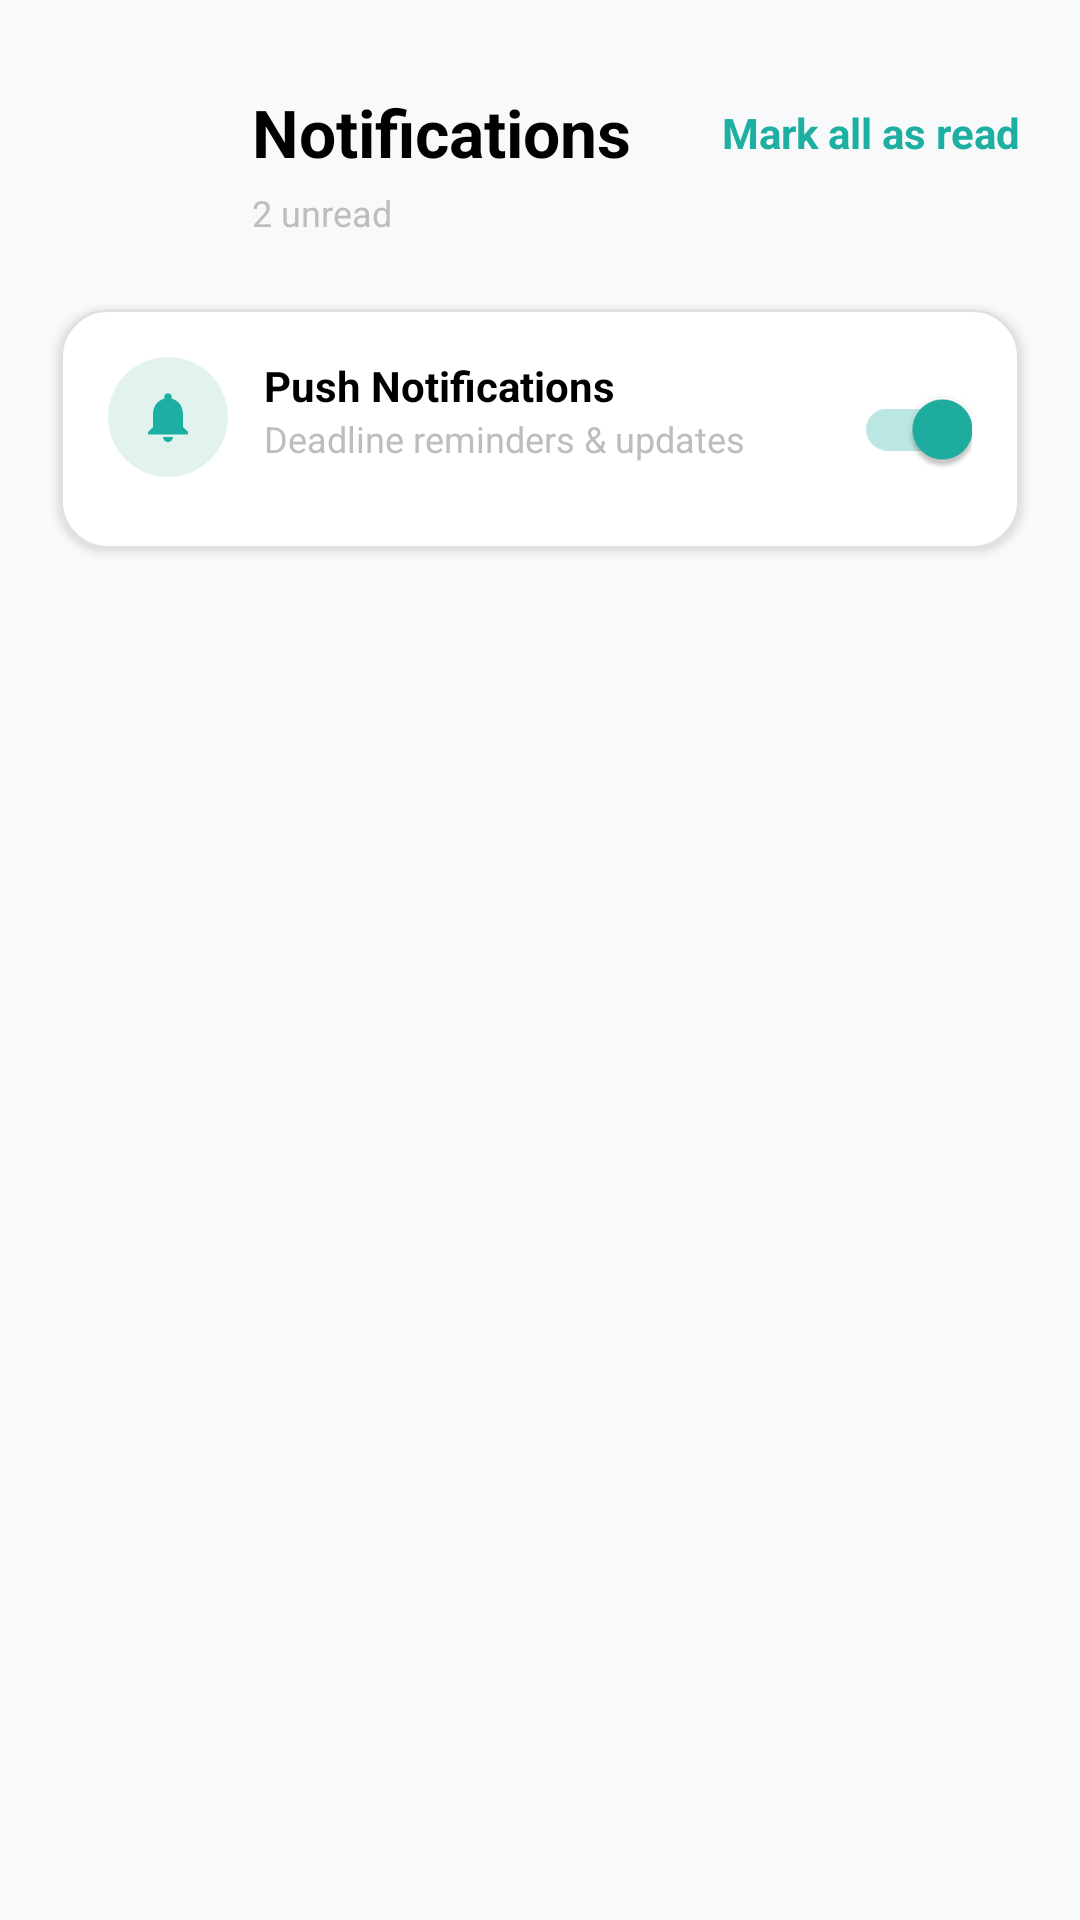

Write the Android layout XML for this screen, with the resource values it uses.
<!-- AndroidManifest.xml: application theme Theme.StudyPlanner -->
<!-- res/layout/fragment_notifications.xml -->
<?xml version="1.0" encoding="utf-8"?>
<androidx.constraintlayout.widget.ConstraintLayout xmlns:android="http://schemas.android.com/apk/res/android"
    xmlns:app="http://schemas.android.com/apk/res-auto"
    xmlns:tools="http://schemas.android.com/tools"
    android:layout_width="match_parent"
    android:layout_height="match_parent"
    android:background="#F8F9FA">

    
    <ImageButton
        android:id="@+id/btnBack"
        android:layout_width="48dp"
        android:layout_height="48dp"
        android:layout_marginStart="20dp"
        android:layout_marginTop="20dp"
        android:background="@drawable/bg_rounded_field"
        android:contentDescription="@string/back"
        android:src="@drawable/ic_arrow_back_24"
        app:layout_constraintStart_toStartOf="parent"
        app:layout_constraintTop_toTopOf="parent" />

    <TextView
        android:id="@+id/tvTitle"
        android:layout_width="wrap_content"
        android:layout_height="wrap_content"
        android:layout_marginStart="16dp"
        android:text="@string/notifications"
        android:textColor="@color/black"
        android:textSize="22sp"
        android:textStyle="bold"
        app:layout_constraintBottom_toBottomOf="@id/btnBack"
        app:layout_constraintStart_toEndOf="@id/btnBack"
        app:layout_constraintTop_toTopOf="@id/btnBack" />

    <TextView
        android:id="@+id/btnMarkAllRead"
        android:layout_width="wrap_content"
        android:layout_height="wrap_content"
        android:layout_marginEnd="20dp"
        android:text="@string/mark_all_read"
        android:textColor="@color/cgreen"
        android:textStyle="bold"
        app:layout_constraintBottom_toBottomOf="@id/tvTitle"
        app:layout_constraintEnd_toEndOf="parent"
        app:layout_constraintTop_toTopOf="@id/tvTitle" />

    <TextView
        android:id="@+id/tvUnreadCount"
        android:layout_width="wrap_content"
        android:layout_height="wrap_content"
        android:layout_marginTop="4dp"
        android:text="@string/_2_unread"
        android:textColor="@color/inactive_grey"
        android:textSize="12sp"
        app:layout_constraintStart_toStartOf="@id/tvTitle"
        app:layout_constraintTop_toBottomOf="@id/tvTitle" />

    
    <com.google.android.material.card.MaterialCardView
        android:id="@+id/cardPushToggle"
        android:layout_width="match_parent"
        android:layout_height="wrap_content"
        android:layout_marginHorizontal="20dp"
        android:layout_marginTop="24dp"
        app:cardBackgroundColor="@color/white"
        app:cardCornerRadius="16dp"
        app:cardElevation="2dp"
        app:strokeColor="@color/border_color"
        app:strokeWidth="1dp"
        app:layout_constraintTop_toBottomOf="@id/tvUnreadCount">

        <androidx.constraintlayout.widget.ConstraintLayout
            android:layout_width="match_parent"
            android:layout_height="wrap_content"
            android:padding="16dp">

            <View
                android:id="@+id/viewPushIconBg"
                android:layout_width="40dp"
                android:layout_height="40dp"
                android:background="@drawable/ic_color_circle"
                android:backgroundTint="#E1F2EF"
                app:layout_constraintStart_toStartOf="parent"
                app:layout_constraintTop_toTopOf="parent" />

            <ImageView
                android:layout_width="20dp"
                android:layout_height="20dp"
                android:contentDescription="@string/ring_icon"
                android:src="@drawable/ic_notifications_24"
                app:layout_constraintBottom_toBottomOf="@id/viewPushIconBg"
                app:layout_constraintEnd_toEndOf="@id/viewPushIconBg"
                app:layout_constraintStart_toStartOf="@id/viewPushIconBg"
                app:layout_constraintTop_toTopOf="@id/viewPushIconBg"
                app:tint="@color/cgreen" />

            <TextView
                android:id="@+id/tvPushLabel"
                android:layout_width="wrap_content"
                android:layout_height="wrap_content"
                android:layout_marginStart="12dp"
                android:text="@string/push_notifications"
                android:textColor="@color/black"
                android:textStyle="bold"
                app:layout_constraintStart_toEndOf="@id/viewPushIconBg"
                app:layout_constraintTop_toTopOf="parent" />

            <TextView
                android:layout_width="wrap_content"
                android:layout_height="wrap_content"
                android:text="@string/deadline_reminders_amp_updates"
                android:textColor="@color/inactive_grey"
                android:textSize="12sp"
                app:layout_constraintStart_toStartOf="@id/tvPushLabel"
                app:layout_constraintTop_toBottomOf="@id/tvPushLabel" />

            <com.google.android.material.switchmaterial.SwitchMaterial
                android:id="@+id/switchPush"
                android:layout_width="wrap_content"
                android:layout_height="wrap_content"
                android:checked="true"
                app:layout_constraintBottom_toBottomOf="parent"
                app:layout_constraintEnd_toEndOf="parent"
                app:layout_constraintTop_toTopOf="parent"
                app:thumbTint="@color/switch_thumb_selector"
                app:trackTint="@color/switch_track_selector" />
        </androidx.constraintlayout.widget.ConstraintLayout>
    </com.google.android.material.card.MaterialCardView>

    <androidx.recyclerview.widget.RecyclerView
        android:id="@+id/rvNotifications"
        android:layout_width="match_parent"
        android:layout_height="0dp"
        android:layout_marginTop="16dp"
        app:layout_constraintBottom_toBottomOf="parent"
        app:layout_constraintTop_toBottomOf="@id/cardPushToggle" />

</androidx.constraintlayout.widget.ConstraintLayout>
<!-- resources referenced by this layout -->
<resources>
  <color name="black">#FF000000</color>
  <color name="border_color">#E0E0E0</color>
  <color name="cgreen">#1DAFA1</color>
  <color name="inactive_grey">#BDBDBD</color>
  <color name="white">#FFFFFFFF</color>
  <!-- drawable ic_color_circle (drawable) -->
  <?xml version="1.0" encoding="utf-8"?>
  <shape xmlns:android="http://schemas.android.com/apk/res/android"
      android:shape="oval">
      <solid android:color="@color/black" />
      <size
          android:width="32dp"
          android:height="32dp" />
  </shape>
  <!-- drawable ic_notifications_24 (drawable) -->
  <vector xmlns:android="http://schemas.android.com/apk/res/android"
      android:width="24dp"
      android:height="24dp"
      android:viewportWidth="24"
      android:viewportHeight="24"
      android:tint="@color/white">
    <path
        android:fillColor="@android:color/white"
        android:pathData="M12,22c1.1,0 2,-0.9 2,-2h-4C10,21.1 10.9,22 12,22zM18,16v-5c0,-3.07 -1.63,-5.64 -4.5,-6.32V4c0,-0.83 -0.67,-1.5 -1.5,-1.5s-1.5,0.67 -1.5,1.5v0.68C7.64,5.36 6,7.92 6,11v5l-2,2v1h16v-1L18,16z"/>
  </vector>
  <string name="_2_unread">2 unread</string>
  <string name="back">Back</string>
  <string name="deadline_reminders_amp_updates">Deadline reminders &amp; updates</string>
  <string name="mark_all_read">Mark all as read</string>
  <string name="notifications">Notifications</string>
  <string name="push_notifications">Push Notifications</string>
  <string name="ring_icon">Ring Icon</string>
  <style name="Theme.StudyPlanner" parent="Base.Theme.StudyPlanner" />
  <style name="Base.Theme.StudyPlanner" parent="Theme.Material3.DayNight.NoActionBar">
          
          <item name="colorPrimary">@color/cgreen</item>
          <item name="android:statusBarColor">@color/white</item>
          <item name="android:windowLightStatusBar">true</item>
  
          
          <item name="android:datePickerDialogTheme">@style/Theme.StudyPlanner.PickerDialog</item>
          <item name="android:timePickerDialogTheme">@style/Theme.StudyPlanner.PickerDialog</item>
      </style>
  <style name="Theme.StudyPlanner.PickerDialog" parent="Theme.AppCompat.Light.Dialog.Alert">
          <item name="colorAccent">@color/cgreen</item>
          <item name="android:colorAccent">@color/cgreen</item>
          <item name="android:textColorPrimary">@color/black</item>
          <item name="android:textColor">@color/black</item>
          <item name="android:buttonBarPositiveButtonStyle">@style/Theme.StudyPlanner.DialogButton</item>
          <item name="android:buttonBarNegativeButtonStyle">@style/Theme.StudyPlanner.DialogButton</item>
      </style>
  <style name="Theme.StudyPlanner.DialogButton" parent="Widget.AppCompat.Button.Borderless">
          <item name="android:textColor">@color/cgreen</item>
          <item name="android:textStyle">bold</item>
      </style>
</resources>
